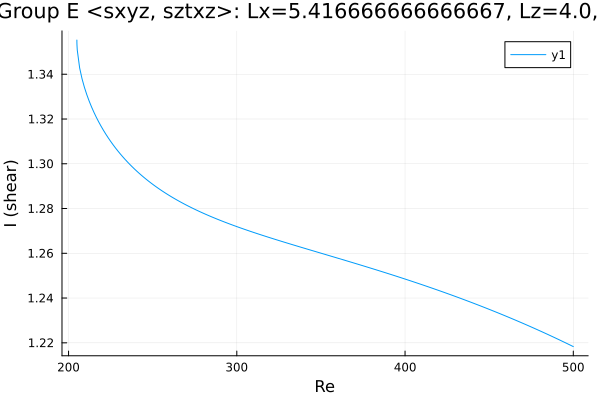

The table this chart was drawn from, first rows:
Re, shear
204.9, 1.355
204.9, 1.355
204.9, 1.355
204.9, 1.355
204.9, 1.355
204.9, 1.355
205, 1.354
205, 1.354
205, 1.353
205.2, 1.351
206.6, 1.343
208, 1.338
209.4, 1.334
210.8, 1.331
212.2, 1.328
213.7, 1.325
215.1, 1.323
216.5, 1.321
217.9, 1.319
219.3, 1.317
220.7, 1.315
222.1, 1.313
223.6, 1.312
225, 1.31
226.4, 1.309
227.8, 1.307
229.2, 1.306
230.6, 1.305
232, 1.303
233.5, 1.302
234.9, 1.301
236.3, 1.3
237.7, 1.299
239.1, 1.298
240.5, 1.297
241.9, 1.296
243.4, 1.295
244.8, 1.294
246.2, 1.293
247.6, 1.292
249, 1.291
250.4, 1.291
251.8, 1.29
253.3, 1.289
254.7, 1.288
256.1, 1.288
257.5, 1.287
258.9, 1.286
260.3, 1.286
261.7, 1.285
263.2, 1.284
264.6, 1.284
266, 1.283
267.4, 1.283
268.8, 1.282
270.2, 1.281
271.6, 1.281
273.1, 1.28
274.5, 1.28
275.9, 1.279
... 183 more rows
